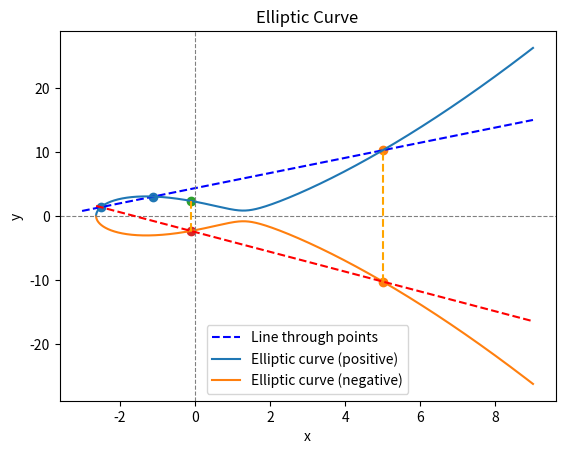
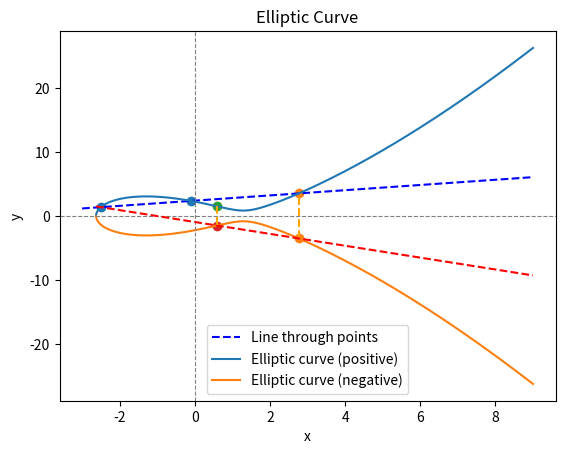
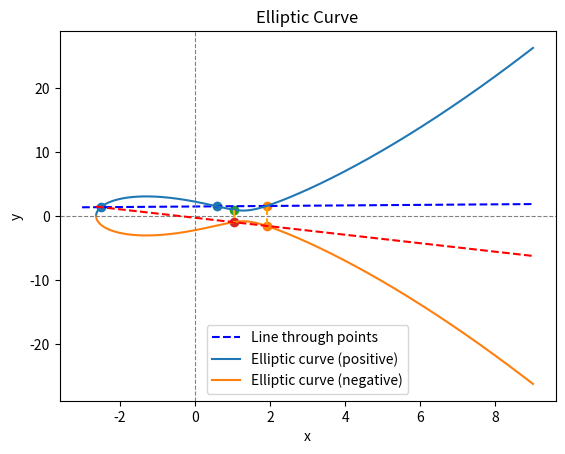
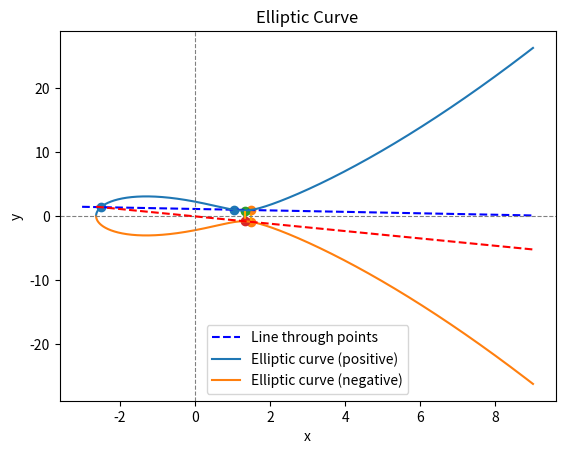
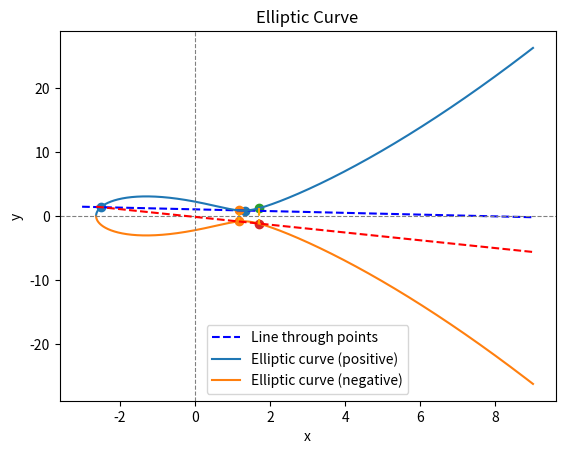
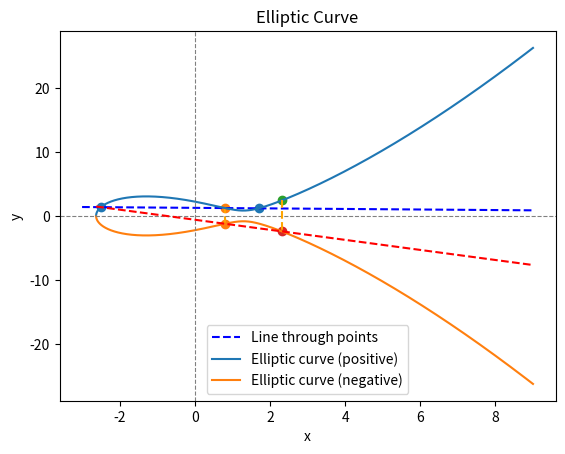
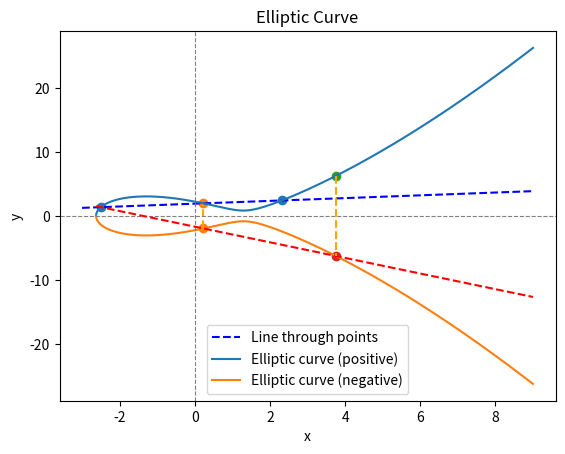
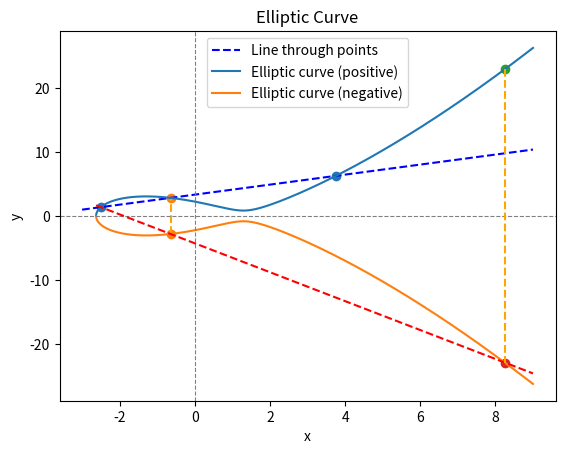

Recreate these plots in Python, in order.
import matplotlib.pyplot as plt 
import numpy as np
curvecoef = [-5,5]
def f(x):
    global curvecoef
    ysquared=  x**3 + curvecoef[0]*x + curvecoef[1]
    valid = ysquared >= 0
    xvalid = x[valid]
    return xvalid, np.sqrt(ysquared[valid])

def singlef(x):
    global curvecoef
    ysquared=  x**3 + curvecoef[0]*x + curvecoef[1]
    if ysquared < 0:
        return -1
    else:
        return np.sqrt(ysquared)


startingx = -2.5
startingy = singlef(startingx)

secondx = -1.1
secondy = singlef(secondx)


def line(x,point1,point2):
    x1,y1 = point1
    x2,y2 = point2
    gradient = (y2-y1)/(x2-x1)
    return x, (x-x1) * gradient + y1
def line2(point1,point2):
    x1,y1 = point1
    x2,y2 = point2
    gradient = (y2-y1)/(x2-x1)
    y_intercept = -x1 * gradient + y1
    return gradient, y_intercept


def intersection(gradient,y_intercept,startingx,secondx):
    global curvecoef
    acutalcoef = [1,-(gradient ** 2),curvecoef[0]-2*gradient*y_intercept, curvecoef[1]-(y_intercept**2)]
    roots =  np.roots(acutalcoef)

    #redo later
    for i in roots:
        print("roots ",i)

    filtered_roots = [root for root in roots if not np.isclose(root, startingx) and not np.isclose(root, secondx)]
    print("filtered roots: ", filtered_roots)
    
    return filtered_roots[0],singlef(filtered_roots[0])
    
def intersection2(gradient,y_intercept,secondx):
    global curvecoef
    acutalcoef = [1,-(gradient ** 2),curvecoef[0]-2*gradient*y_intercept, curvecoef[1]-(y_intercept**2)]
    roots = np.roots(acutalcoef)

    #redo later
    for i in roots:
        print("roots: ",i)
    print("secondx:",secondx)

    filtered_roots = [root for root in roots if not np.isclose(root, secondx)]
    print("filtered root: ",filtered_roots[0])
    return filtered_roots[0],singlef(filtered_roots[0])


for n in range(1,9):
    fig, ax = plt.subplots()

    x = np.linspace(-3, 9, 10000)  # Sample data.

    newx,newy = f(x)
    line_x,line_y = line(x,(startingx, startingy), (secondx, secondy))

    gradient, y_intercept = line2( (startingx, startingy), (secondx, secondy))
    xvalue,yvalue = intersection(gradient,y_intercept,startingx,secondx) 

    data1= [startingx,secondx]
    data2= [startingy,secondy]
    pointdata1 = [xvalue,xvalue]
    pointdata2 = [yvalue,-yvalue]
    straighty = np.linspace(-yvalue,yvalue,3)
    xvalues = np.linspace(xvalue,xvalue,3)


    ax.plot(xvalues, straighty, color='orange', linestyle='--')

    
    secondline_x, secondline_y = line(newx, (startingx, startingy), (xvalue, -yvalue))


    ax.scatter(data1, data2)
    ax.scatter(pointdata1,pointdata2)


    ax.plot(line_x, line_y, label='Line through points', color='blue', linestyle='--')

    # Plot the elliptic curve
    ax.plot(newx,newy, label='Elliptic curve (positive)')
    ax.plot(newx, -(newy), label='Elliptic curve (negative)')

    # Customize plot
    ax.axhline(0, color='gray', linewidth=0.8, linestyle='--')
    ax.axvline(0, color='gray', linewidth=0.8, linestyle='--')
    ax.set_xlabel('x')
    ax.set_ylabel('y')
    ax.legend()
    ax.set_title('Elliptic Curve')

    ax.plot(secondline_x, secondline_y, label='Second line through points', color='red', linestyle='--')
    
    secondgradient,secondy_intercept = line2((startingx, startingy), (xvalue, -yvalue))
    secondxvalue, secondyvalue = intersection(secondgradient,secondy_intercept,startingx,xvalue) #secondgradient,secondy_intercept,xvalue

    print("xvalue",xvalue)
    print("gradient, y intercept", secondgradient, secondy_intercept)
    print("yvalue", secondgradient*xvalue+secondy_intercept)



    straighty2 = np.linspace(secondyvalue,-secondyvalue,3)
    straightx2 = np.linspace(secondxvalue,secondxvalue,3)
    
    ax.scatter(secondxvalue, secondyvalue)
    ax.scatter(secondxvalue, -secondyvalue)
    ax.plot(straightx2, straighty2, color='orange', linestyle='--')

    # Show the plot

    #startingx = secondx
    #startingy = singlef(startingx)

    secondx = secondxvalue
    secondy = singlef(secondxvalue)
    print("second x", secondx, n)
    print()
    plt.show()
